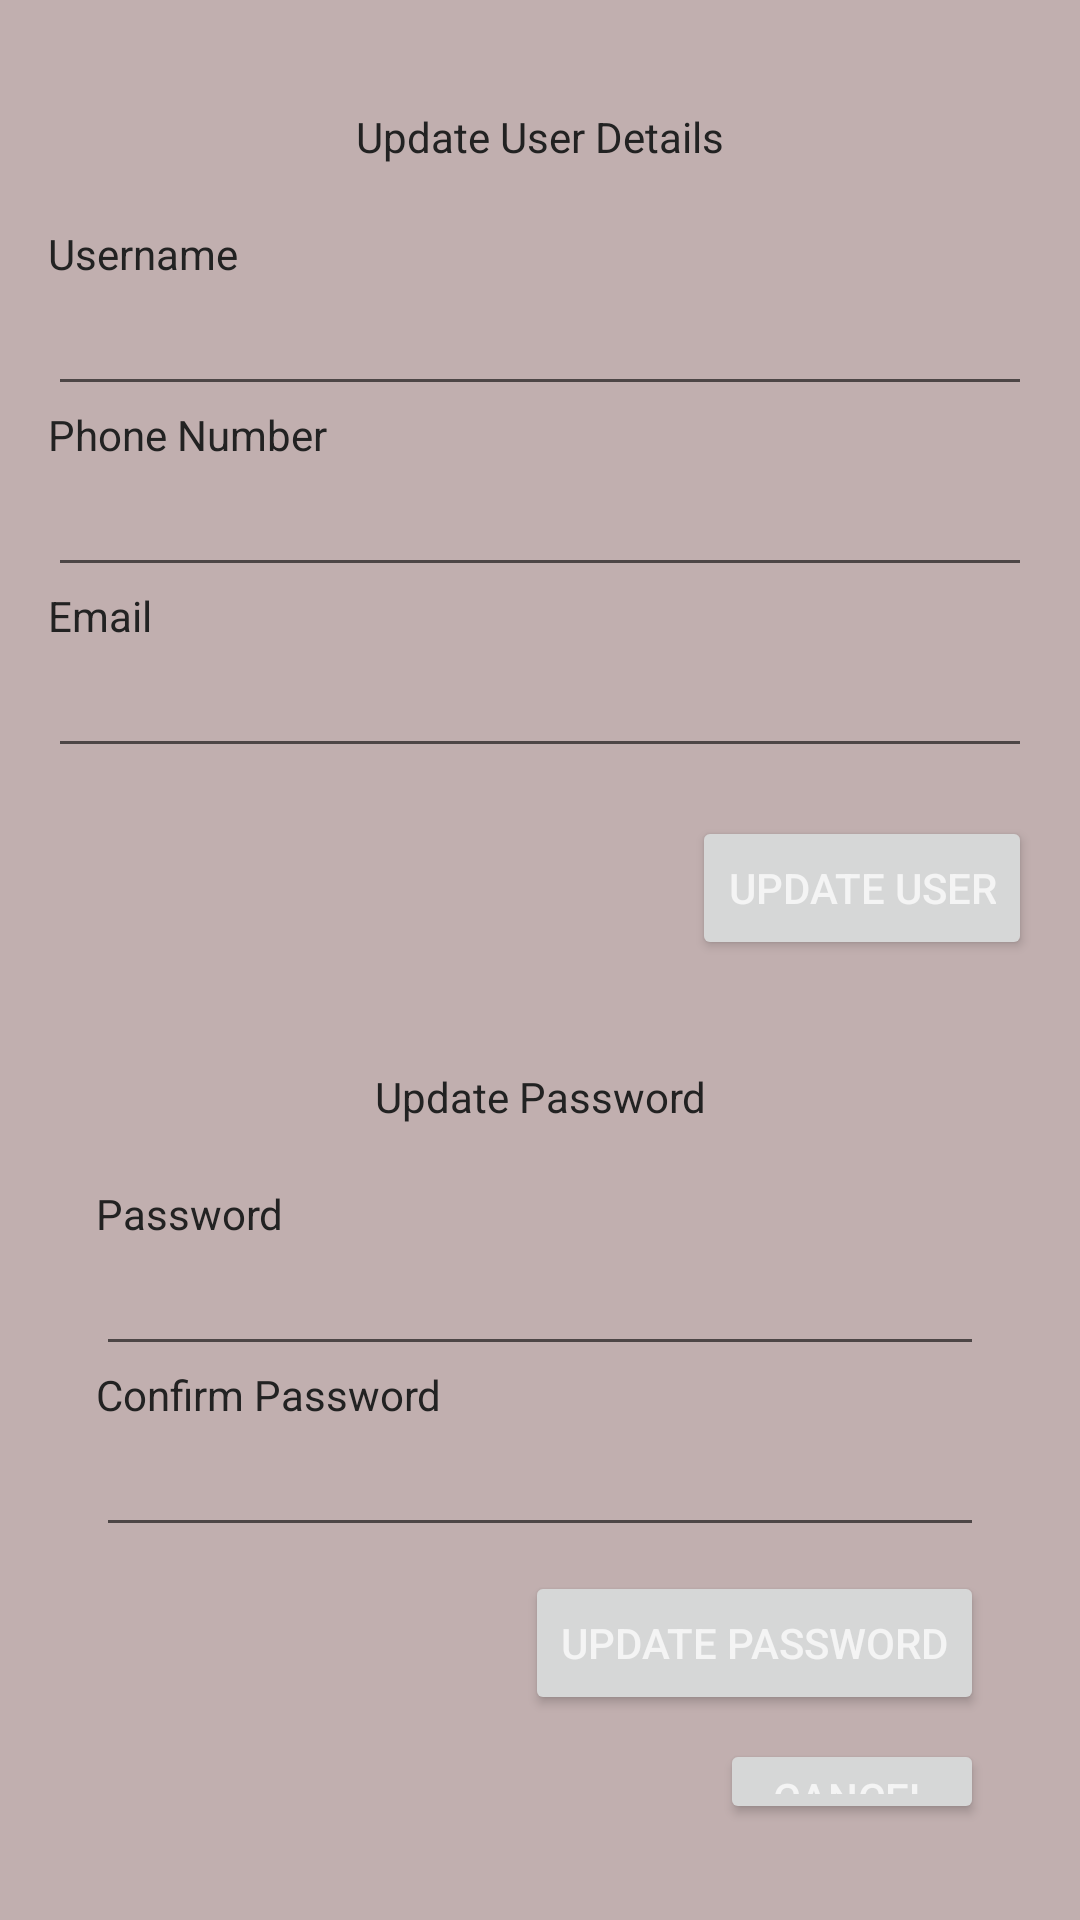

Produce the Android XML layout that renders to this screen, including the resource entries it uses.
<!-- AndroidManifest.xml: application theme Theme.SchoolProject -->
<!-- res/layout/activity_update_profile.xml -->
<RelativeLayout xmlns:android="http://schemas.android.com/apk/res/android"
    android:layout_width="match_parent"
    android:layout_height="wrap_content"
    xmlns:tools="http://schemas.android.com/tools"
    android:background="#C1AFAF"
    tools:context=".ui.profile.UpdateProfileActivity">

    <LinearLayout
        android:layout_width="match_parent"
        android:layout_height="match_parent"
        android:layout_marginTop="20sp"
        android:orientation="vertical"
        android:padding="16dp">

        <TextView
            android:layout_width="match_parent"
            android:layout_height="wrap_content"
            android:text="@string/update_user_details"
            android:textColor="#222"
            android:gravity="center"
            android:layout_marginBottom="20sp"/>

        <TextView
            android:layout_width="match_parent"
            android:layout_height="wrap_content"
            android:text="@string/username"
            android:textColor="#222" />

        <EditText
            android:id="@+id/editTextUsername"
            android:layout_width="match_parent"
            android:layout_height="wrap_content"
            android:textColor="#222" />

        <TextView
            android:layout_width="match_parent"
            android:layout_height="wrap_content"
            android:text="@string/phone"
            android:textColor="#222" />

        <EditText
            android:id="@+id/editTextPhone"
            android:layout_width="match_parent"
            android:layout_height="wrap_content"
            android:inputType="phone"
            android:textColor="#222" />

        <TextView
            android:layout_width="match_parent"
            android:layout_height="wrap_content"
            android:text="@string/email"
            android:textColor="#222" />

        <EditText
            android:id="@+id/editTextEmail"
            android:layout_width="match_parent"
            android:layout_height="wrap_content"
            android:inputType="textEmailAddress"
            android:textColor="#222" />

        <Button
            android:id="@+id/buttonSubmit"
            android:layout_width="wrap_content"
            android:layout_height="wrap_content"
            android:layout_gravity="end"
            android:layout_marginTop="16dp"
            android:text="@string/update_user"
            android:textColor="#f4f4f4" />

    <LinearLayout
        android:layout_width="match_parent"
        android:layout_height="match_parent"
        android:layout_marginTop="20sp"
        android:orientation="vertical"
        android:padding="16dp">

        <TextView
            android:layout_width="match_parent"
            android:layout_height="wrap_content"
            android:text="@string/update_password"
            android:textColor="#222"
            android:gravity="center"
            android:layout_marginBottom="20sp"/>


        <TextView
            android:layout_width="match_parent"
            android:layout_height="wrap_content"
            android:text="@string/password"
            android:textColor="#222" />

        <EditText
            android:id="@+id/editTextPassword"
            android:layout_width="match_parent"
            android:layout_height="wrap_content"
            android:inputType="textPassword"
            android:textColor="#222" />

        <TextView
            android:layout_width="match_parent"
            android:layout_height="wrap_content"
            android:text="@string/confirm_password"
            android:textColor="#222" />

        <EditText
            android:id="@+id/editTextConfirmPassword"
            android:layout_width="match_parent"
            android:layout_height="wrap_content"
            android:inputType="textPassword"
            android:textColor="#222" />

        <Button
            android:id="@+id/buttonUpdatePassword"
            android:layout_width="wrap_content"
            android:layout_height="wrap_content"
            android:layout_gravity="end"
            android:layout_marginTop="8dp"
            android:text="@string/update_password"
            android:textColor="#f4f4f4" />

        <Button
            android:id="@+id/buttonCancel"
            android:layout_width="wrap_content"
            android:layout_height="wrap_content"
            android:layout_gravity="end"
            android:layout_marginTop="8dp"
            android:text="Cancel"
            android:textColor="#f4f4f4" />

    </LinearLayout>



        <ProgressBar
            android:id="@+id/progressBarUpdate"
            android:layout_width="wrap_content"
            android:layout_height="wrap_content"
            android:visibility="gone" />


    </LinearLayout>

</RelativeLayout>
<!-- resources referenced by this layout -->
<resources>
  <string name="confirm_password">Confirm Password</string>
  <string name="email">Email</string>
  <string name="password">Password</string>
  <string name="phone">Phone Number</string>
  <string name="update_password">Update Password</string>
  <string name="update_user">Update User</string>
  <string name="update_user_details">Update User Details</string>
  <string name="username">Username</string>
  <style name="Theme.SchoolProject" parent="Theme.MaterialComponents.DayNight.DarkActionBar">
          
          <item name="colorPrimary">@color/colorPrimary</item>
          <item name="colorPrimaryVariant">@color/colorPrimary</item>
          <item name="colorOnPrimary">@color/colorPrimary</item>
          
          <item name="colorSecondary">@color/colorPrimary</item>
          <item name="colorSecondaryVariant">@color/colorPrimary</item>
          <item name="colorOnSecondary">@color/black</item>
          
          <item name="android:statusBarColor">?attr/colorPrimaryVariant</item>
          
      </style>
  <color name="colorPrimary">#3F51B5</color>
  <!-- not gathered from this repository: default colours our renderer supplied (Android Studio template values) -->
  <color name="black">#FF000000</color>
</resources>
